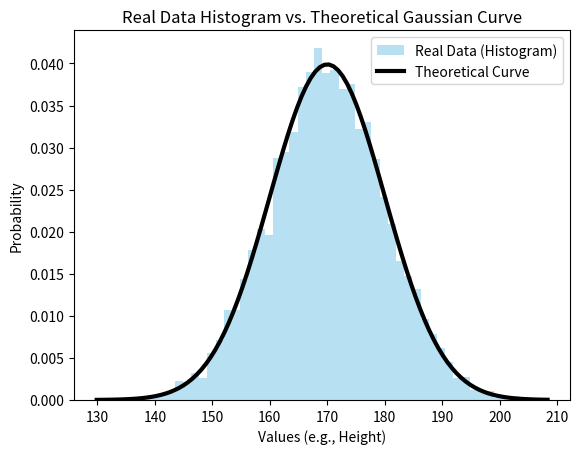

Write Python code to recreate this figure.
import numpy as np
import matplotlib.pyplot as plt
from scipy.stats import norm

# 1. Generate Random Data (e.g., Heights of people)
# Mean = 170, Std Dev = 10, Sample Size = 10,000
mu_real = 170
sigma_real = 10
data_points = np.random.normal(mu_real, sigma_real, 10000)

# 2. Plot Histogram (The actual data distribution)
# 'density=True' normalizes the bars to match the probability curve
plt.hist(data_points, bins=50, density=True, alpha=0.6, color='skyblue', label='Real Data (Histogram)')

# 3. Plot Theoretical Gaussian Curve (The Math)
# Create a range for the x-axis based on data limits
xmin, xmax = plt.xlim()
x_axis_theory = np.linspace(xmin, xmax, 100)
# Calculate probability density function (PDF)
p = norm.pdf(x_axis_theory, mu_real, sigma_real)

plt.plot(x_axis_theory, p, 'k', linewidth=3, label='Theoretical Curve')

# Graph Formatting
plt.title("Real Data Histogram vs. Theoretical Gaussian Curve")
plt.xlabel("Values (e.g., Height)")
plt.ylabel("Probability")
plt.legend()
plt.show()